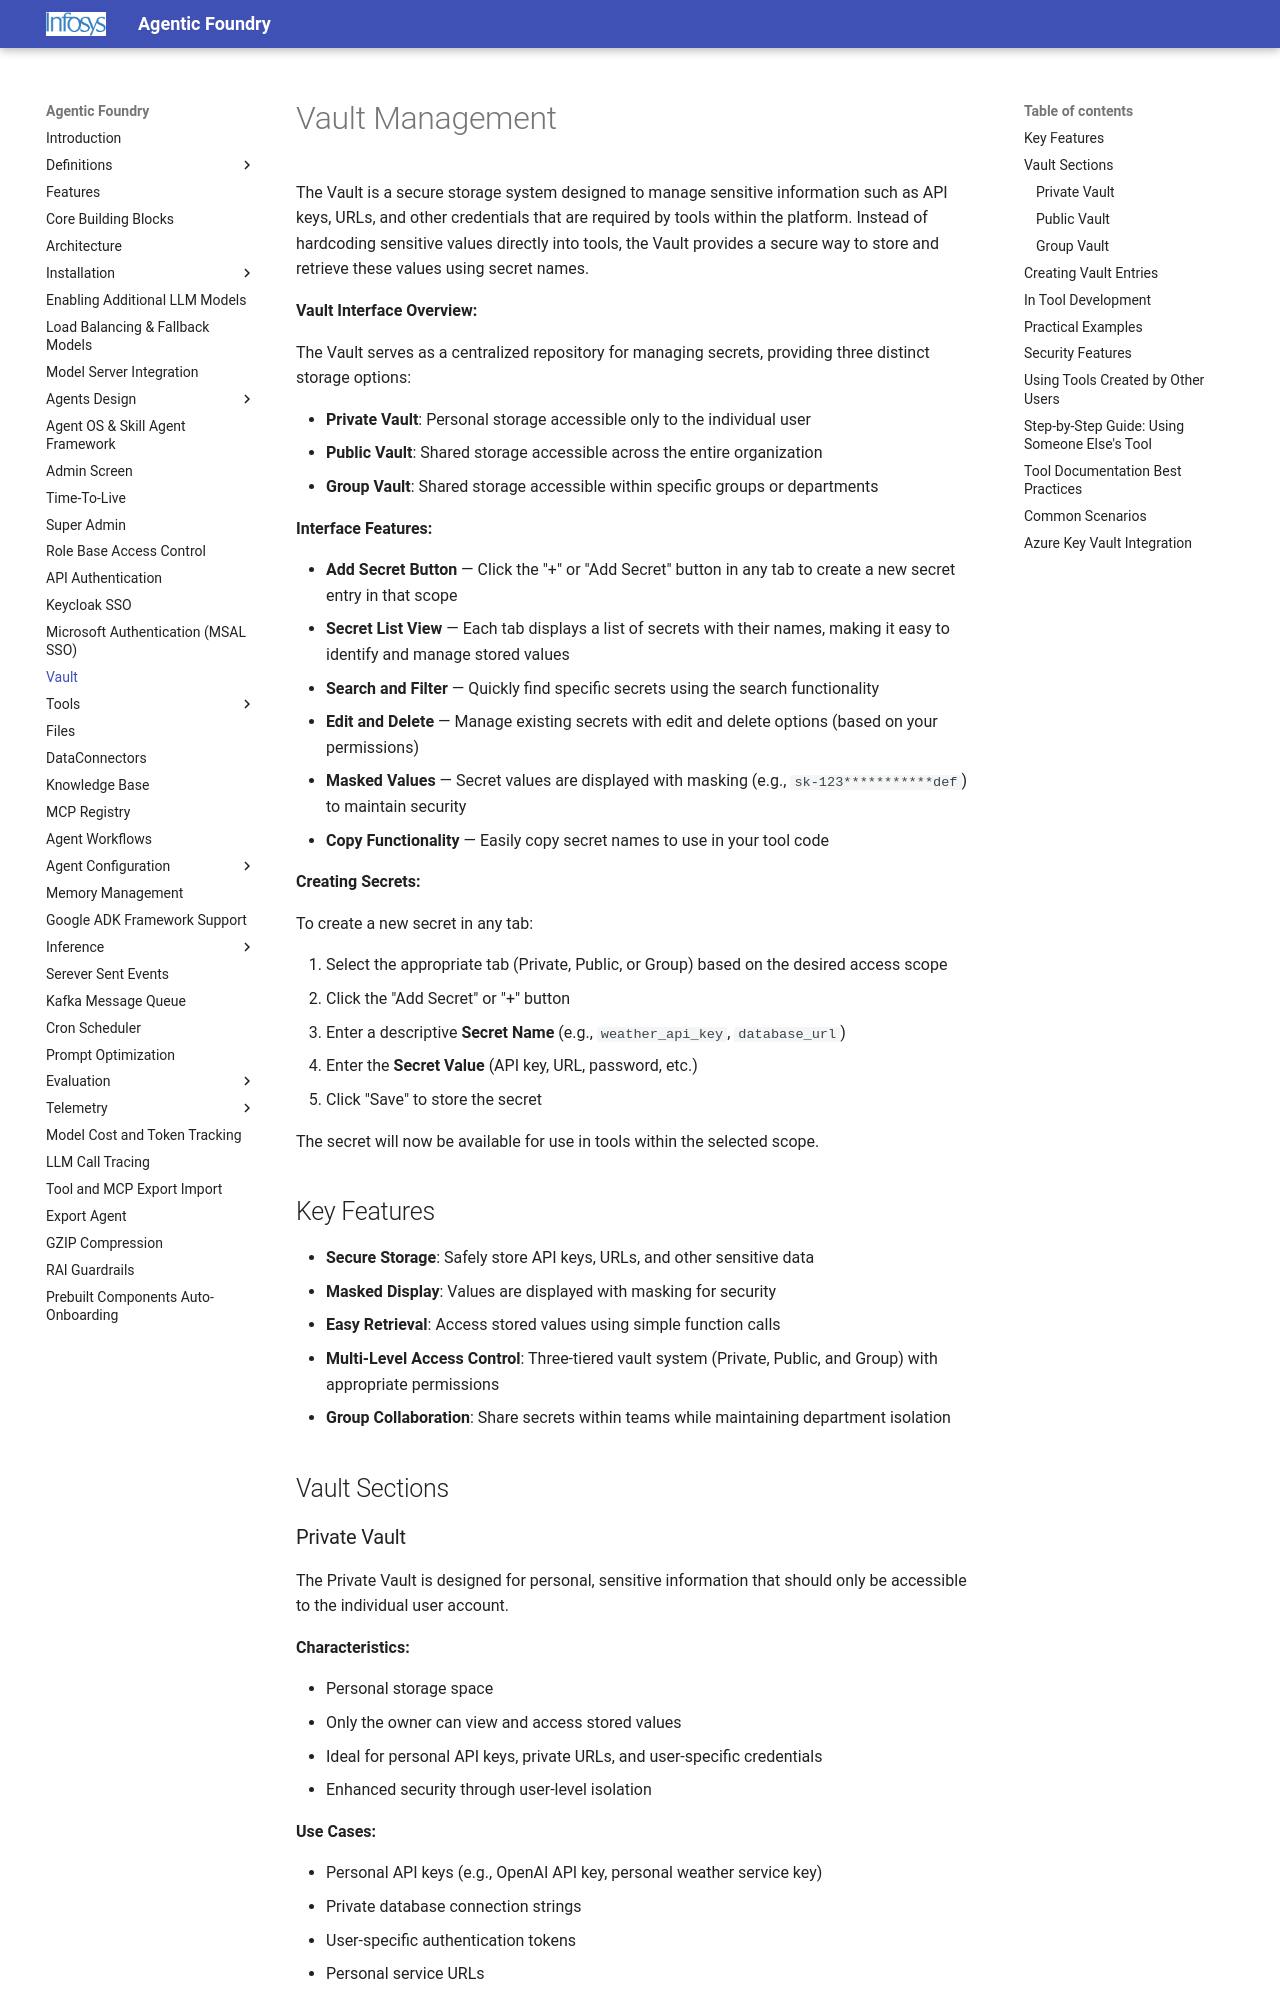

repository: Infosys/Infosys-Agentic-Foundry · page: Vault/index.html · generator: mkdocs

# Vault Management

The Vault is a secure storage system designed to manage sensitive information such as API keys, URLs, and other credentials that are required by tools within the platform. Instead of hardcoding sensitive values directly into tools, the Vault provides a secure way to store and retrieve these values using secret names.



**Vault Interface Overview:**

The Vault serves as a centralized repository for managing secrets, providing three distinct storage options:

- **Private Vault**: Personal storage accessible only to the individual user
- **Public Vault**: Shared storage accessible across the entire organization
- **Group Vault**: Shared storage accessible within specific groups or departments

**Interface Features:**

- **Add Secret Button** — Click the "+" or "Add Secret" button in any tab to create a new secret entry in that scope
- **Secret List View** — Each tab displays a list of secrets with their names, making it easy to identify and manage stored values
- **Search and Filter** — Quickly find specific secrets using the search functionality
- **Edit and Delete** — Manage existing secrets with edit and delete options (based on your permissions)
- **Masked Values** — Secret values are displayed with masking (e.g., `sk-123***********def`) to maintain security
- **Copy Functionality** — Easily copy secret names to use in your tool code

**Creating Secrets:**

To create a new secret in any tab:

1. Select the appropriate tab (Private, Public, or Group) based on the desired access scope
2. Click the "Add Secret" or "+" button
3. Enter a descriptive **Secret Name** (e.g., `weather_api_key`, `database_url`)
4. Enter the **Secret Value** (API key, URL, password, etc.)
5. Click "Save" to store the secret

The secret will now be available for use in tools within the selected scope.

## Key Features

- **Secure Storage**: Safely store API keys, URLs, and other sensitive data
- **Masked Display**: Values are displayed with masking for security
- **Easy Retrieval**: Access stored values using simple function calls
- **Multi-Level Access Control**: Three-tiered vault system (Private, Public, and Group) with appropriate permissions
- **Group Collaboration**: Share secrets within teams while maintaining department isolation

## Vault Sections
